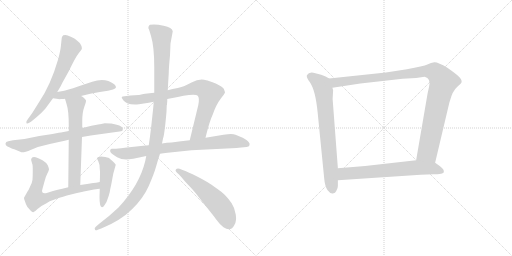
t = 0.00 s
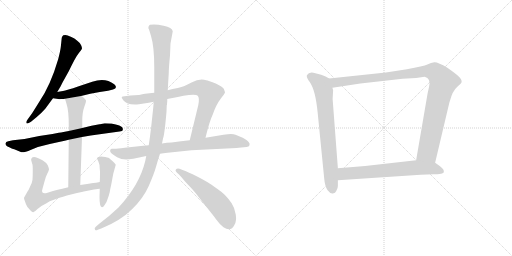
t = 2.19 s
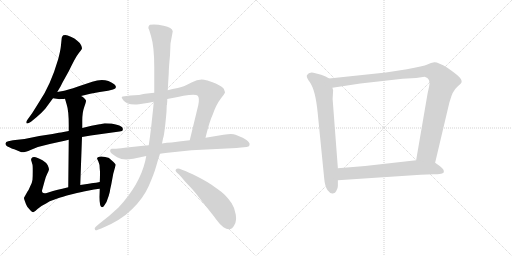
t = 4.37 s
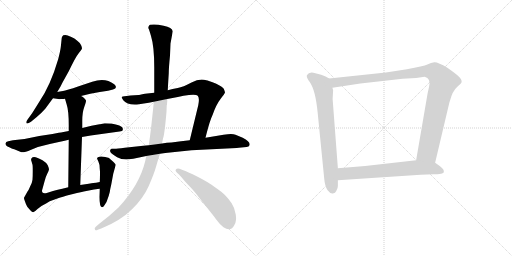
t = 6.56 s
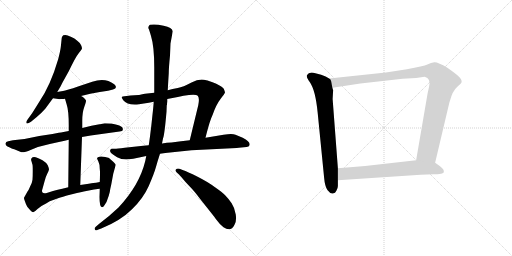
t = 8.74 s
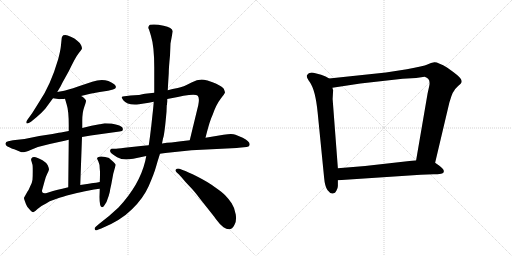
t = 10.93 s

The animated SVG that drew these frames (rendered in a browser with its animation timeline set to each time). Animation: 13 CSS @keyframes rules; one cycle of 10.93 s.

<svg version="1.1" viewBox="0 0 2048 1024" xmlns="http://www.w3.org/2000/svg">
  <g stroke="lightgray" stroke-dasharray="1,1" stroke-width="1" transform="scale(4, 4)">
    <line x1="0" y1="0" x2="256" y2="256"></line>
    <line x1="256" y1="0" x2="0" y2="256"></line>
    <line x1="128" y1="0" x2="128" y2="256"></line>
    <line x1="0" y1="128" x2="256" y2="128"></line>
    <line x1="256" y1="0" x2="512" y2="256"></line>
    <line x1="512" y1="0" x2="256" y2="256"></line>
    <line x1="384" y1="0" x2="384" y2="256"></line>
    <line x1="256" y1="128" x2="512" y2="128"></line>
  </g>
<g transform="scale(1, -1) translate(0, -850)">
   <style type="text/css">
    @keyframes keyframes0 {
      from {
       stroke: black;
       stroke-dashoffset: 646;
       stroke-width: 128;
       }
       68% {
       animation-timing-function: step-end;
       stroke: black;
       stroke-dashoffset: 0;
       stroke-width: 128;
       }
       to {
       stroke: black;
       stroke-width: 1024;
       }
       }
       #make-me-a-hanzi-animation-0 {
         animation: keyframes0 0.775716s both;
         animation-delay: 0.000000s;
         animation-timing-function: linear;
       }
    @keyframes keyframes1 {
      from {
       stroke: black;
       stroke-dashoffset: 496;
       stroke-width: 128;
       }
       62% {
       animation-timing-function: step-end;
       stroke: black;
       stroke-dashoffset: 0;
       stroke-width: 128;
       }
       to {
       stroke: black;
       stroke-width: 1024;
       }
       }
       #make-me-a-hanzi-animation-1 {
         animation: keyframes1 0.653646s both;
         animation-delay: 0.775716s;
         animation-timing-function: linear;
       }
    @keyframes keyframes2 {
      from {
       stroke: black;
       stroke-dashoffset: 712;
       stroke-width: 128;
       }
       70% {
       animation-timing-function: step-end;
       stroke: black;
       stroke-dashoffset: 0;
       stroke-width: 128;
       }
       to {
       stroke: black;
       stroke-width: 1024;
       }
       }
       #make-me-a-hanzi-animation-2 {
         animation: keyframes2 0.829427s both;
         animation-delay: 1.429362s;
         animation-timing-function: linear;
       }
    @keyframes keyframes3 {
      from {
       stroke: black;
       stroke-dashoffset: 626;
       stroke-width: 128;
       }
       67% {
       animation-timing-function: step-end;
       stroke: black;
       stroke-dashoffset: 0;
       stroke-width: 128;
       }
       to {
       stroke: black;
       stroke-width: 1024;
       }
       }
       #make-me-a-hanzi-animation-3 {
         animation: keyframes3 0.759440s both;
         animation-delay: 2.258789s;
         animation-timing-function: linear;
       }
    @keyframes keyframes4 {
      from {
       stroke: black;
       stroke-dashoffset: 689;
       stroke-width: 128;
       }
       69% {
       animation-timing-function: step-end;
       stroke: black;
       stroke-dashoffset: 0;
       stroke-width: 128;
       }
       to {
       stroke: black;
       stroke-width: 1024;
       }
       }
       #make-me-a-hanzi-animation-4 {
         animation: keyframes4 0.810710s both;
         animation-delay: 3.018229s;
         animation-timing-function: linear;
       }
    @keyframes keyframes5 {
      from {
       stroke: black;
       stroke-dashoffset: 458;
       stroke-width: 128;
       }
       60% {
       animation-timing-function: step-end;
       stroke: black;
       stroke-dashoffset: 0;
       stroke-width: 128;
       }
       to {
       stroke: black;
       stroke-width: 1024;
       }
       }
       #make-me-a-hanzi-animation-5 {
         animation: keyframes5 0.622721s both;
         animation-delay: 3.828939s;
         animation-timing-function: linear;
       }
    @keyframes keyframes6 {
      from {
       stroke: black;
       stroke-dashoffset: 813;
       stroke-width: 128;
       }
       73% {
       animation-timing-function: step-end;
       stroke: black;
       stroke-dashoffset: 0;
       stroke-width: 128;
       }
       to {
       stroke: black;
       stroke-width: 1024;
       }
       }
       #make-me-a-hanzi-animation-6 {
         animation: keyframes6 0.911621s both;
         animation-delay: 4.451660s;
         animation-timing-function: linear;
       }
    @keyframes keyframes7 {
      from {
       stroke: black;
       stroke-dashoffset: 801;
       stroke-width: 128;
       }
       72% {
       animation-timing-function: step-end;
       stroke: black;
       stroke-dashoffset: 0;
       stroke-width: 128;
       }
       to {
       stroke: black;
       stroke-width: 1024;
       }
       }
       #make-me-a-hanzi-animation-7 {
         animation: keyframes7 0.901855s both;
         animation-delay: 5.363281s;
         animation-timing-function: linear;
       }
    @keyframes keyframes8 {
      from {
       stroke: black;
       stroke-dashoffset: 1172;
       stroke-width: 128;
       }
       79% {
       animation-timing-function: step-end;
       stroke: black;
       stroke-dashoffset: 0;
       stroke-width: 128;
       }
       to {
       stroke: black;
       stroke-width: 1024;
       }
       }
       #make-me-a-hanzi-animation-8 {
         animation: keyframes8 1.203776s both;
         animation-delay: 6.265136s;
         animation-timing-function: linear;
       }
    @keyframes keyframes9 {
      from {
       stroke: black;
       stroke-dashoffset: 553;
       stroke-width: 128;
       }
       64% {
       animation-timing-function: step-end;
       stroke: black;
       stroke-dashoffset: 0;
       stroke-width: 128;
       }
       to {
       stroke: black;
       stroke-width: 1024;
       }
       }
       #make-me-a-hanzi-animation-9 {
         animation: keyframes9 0.700033s both;
         animation-delay: 7.468912s;
         animation-timing-function: linear;
       }
    @keyframes keyframes10 {
      from {
       stroke: black;
       stroke-dashoffset: 735;
       stroke-width: 128;
       }
       71% {
       animation-timing-function: step-end;
       stroke: black;
       stroke-dashoffset: 0;
       stroke-width: 128;
       }
       to {
       stroke: black;
       stroke-width: 1024;
       }
       }
       #make-me-a-hanzi-animation-10 {
         animation: keyframes10 0.848145s both;
         animation-delay: 8.168945s;
         animation-timing-function: linear;
       }
    @keyframes keyframes11 {
      from {
       stroke: black;
       stroke-dashoffset: 1062;
       stroke-width: 128;
       }
       78% {
       animation-timing-function: step-end;
       stroke: black;
       stroke-dashoffset: 0;
       stroke-width: 128;
       }
       to {
       stroke: black;
       stroke-width: 1024;
       }
       }
       #make-me-a-hanzi-animation-11 {
         animation: keyframes11 1.114258s both;
         animation-delay: 9.017090s;
         animation-timing-function: linear;
       }
    @keyframes keyframes12 {
      from {
       stroke: black;
       stroke-dashoffset: 674;
       stroke-width: 128;
       }
       69% {
       animation-timing-function: step-end;
       stroke: black;
       stroke-dashoffset: 0;
       stroke-width: 128;
       }
       to {
       stroke: black;
       stroke-width: 1024;
       }
       }
       #make-me-a-hanzi-animation-12 {
         animation: keyframes12 0.798503s both;
         animation-delay: 10.131348s;
         animation-timing-function: linear;
       }
</style>
<path d="M 229.0 482.0 L 239.0 499.0 Q 240.0 500.0 242.0 504.0 L 250.0 520.0 L 275.0 565.0 Q 302.0 622.0 314.0 636.5 Q 326.0 651.0 327.5 655.0 Q 329.0 659.0 324.5 669.0 Q 320.0 679.0 309.0 687.0 Q 298.0 697.0 285.5 702.0 Q 273.0 707.0 271.0 708.0 Q 263.0 712.0 253.0 709.0 Q 248.0 704.0 247.0 699.0 L 243.0 661.0 Q 241.0 645.0 233.0 614.0 Q 202.0 508.0 156.0 441.0 L 129.0 398.0 L 109.0 370.0 Q 103.0 362.0 106.0 357.5 Q 109.0 353.0 124.0 363.0 L 147.0 382.0 Q 168.0 400.0 181.0 415.0 L 212.0 457.0 L 229.0 482.0 Z" fill="lightgray"></path> 
<path d="M 324.0 466.0 L 361.0 475.0 L 399.0 482.0 L 432.0 487.0 L 452.0 492.0 Q 473.0 498.0 457.0 513.0 Q 421.0 541.0 369.0 523.0 L 315.0 505.0 Q 265.0 488.0 252.0 486.0 Q 239.0 484.0 229.0 482.0 C 200.0 476.0 182.0 461.0 212.0 457.0 L 233.0 454.0 Q 234.0 453.0 245.0 454.0 Q 256.0 454.0 260.0 455.0 L 324.0 466.0 Z" fill="lightgray"></path> 
<path d="M 328.0 302.0 L 363.0 308.0 L 478.0 324.0 Q 491.0 325.0 491.0 331.0 Q 493.0 339.0 486.0 343.0 Q 480.0 349.0 463.0 352.0 L 445.0 356.0 Q 440.0 357.0 419.0 357.0 L 400.0 353.0 L 398.0 353.0 L 366.0 347.0 L 329.0 338.0 L 275.0 326.0 L 254.0 322.0 Q 244.0 320.0 235.0 319.0 L 210.0 314.0 L 157.0 306.0 L 98.0 294.0 L 52.0 289.0 L 33.0 285.0 Q 23.0 283.0 22.0 276.0 Q 21.0 269.0 30.0 264.0 Q 50.0 254.0 57.0 253.0 Q 73.0 246.0 83.0 242.0 Q 93.0 238.0 124.5 251.5 Q 156.0 265.0 199.0 274.0 L 240.0 283.0 Q 260.0 288.0 275.0 291.0 L 328.0 302.0 Z" fill="lightgray"></path> 
<path d="M 321.0 110.0 L 328.0 302.0 L 329.0 338.0 L 329.0 367.0 Q 329.0 400.0 337.0 422.0 Q 345.0 444.0 344.0 448.0 Q 342.0 452.0 335.0 459.0 Q 327.0 465.0 324.0 466.0 C 299.0 482.0 252.0 484.0 260.0 455.0 L 267.0 431.0 Q 275.0 407.0 275.0 349.0 L 275.0 326.0 L 275.0 291.0 L 273.0 101.0 C 273.0 71.0 320.0 80.0 321.0 110.0 Z" fill="lightgray"></path> 
<path d="M 399.0 122.0 L 384.0 119.0 L 373.0 118.0 Q 368.0 117.0 355.0 115.0 L 321.0 110.0 L 273.0 101.0 L 249.0 95.0 Q 233.0 92.0 227.0 90.0 L 212.0 86.0 L 187.0 78.0 Q 174.0 75.0 170.0 80.0 Q 166.0 85.0 170.0 95.0 L 178.0 124.0 Q 182.0 142.0 189.0 155.0 Q 195.0 167.0 196.0 172.0 Q 196.0 177.0 191.0 189.0 Q 185.0 200.0 170.0 209.0 Q 155.0 218.0 143.0 221.0 Q 130.0 223.0 127.0 218.0 Q 123.0 213.0 125.0 208.0 L 130.0 191.0 Q 131.0 188.0 131.0 165.0 Q 131.0 141.0 130.0 131.0 Q 129.0 120.0 120.0 103.0 Q 114.0 88.0 110.0 84.0 L 96.0 59.0 Q 95.0 56.0 100.0 44.0 Q 104.0 31.0 109.0 23.0 Q 127.0 1.0 133.0 1.0 Q 138.0 2.0 150.0 14.0 Q 161.0 25.0 186.0 37.0 L 199.0 45.0 L 235.0 58.0 Q 243.0 61.0 288.0 73.0 Q 333.0 84.0 335.0 84.0 L 376.0 92.0 Q 380.0 93.0 399.0 95.0 C 429.0 98.0 428.0 128.0 399.0 122.0 Z" fill="lightgray"></path> 
<path d="M 400.0 163.0 Q 400.0 133.0 399.0 122.0 L 399.0 95.0 L 398.0 62.0 Q 398.0 21.0 408.0 21.0 Q 412.0 21.0 415.0 25.0 Q 418.0 29.0 426.0 42.0 L 435.0 67.0 Q 440.0 83.0 441.0 94.0 L 445.0 112.0 L 453.0 155.0 L 463.0 191.0 Q 462.0 193.0 454.0 202.0 Q 442.0 214.0 437.0 217.5 Q 432.0 221.0 412.5 223.5 Q 393.0 226.0 388.0 218.0 Q 388.0 215.0 393.5 204.0 Q 399.0 193.0 399.0 175.0 L 400.0 163.0 Z" fill="lightgray"></path> 
<path d="M 822.0 299.0 L 825.0 311.0 Q 839.0 367.0 851.0 392.0 Q 865.0 432.0 882.0 454.0 Q 899.0 476.0 900.0 480.0 Q 900.0 483.0 895.0 495.0 Q 890.0 503.0 865.0 515.0 Q 832.0 528.0 825.0 529.0 Q 799.0 538.0 766.0 520.0 Q 732.0 502.0 711.0 498.0 Q 690.0 494.0 671.0 489.0 L 617.0 479.0 L 580.0 475.0 Q 555.0 470.0 554.0 470.0 L 522.0 468.0 L 498.0 465.0 Q 489.0 464.0 487.0 462.0 Q 485.0 460.0 493.0 449.0 Q 509.0 428.0 556.0 433.0 L 582.0 437.0 Q 592.0 439.0 615.0 443.0 L 669.0 454.0 L 711.0 462.0 L 734.0 467.0 Q 783.0 475.0 791.0 467.0 Q 799.0 458.0 793.0 429.0 L 759.0 289.0 C 752.0 260.0 815.0 270.0 822.0 299.0 Z" fill="lightgray"></path> 
<path d="M 766.0 249.0 L 947.0 258.0 L 955.0 259.0 L 986.0 262.0 Q 996.0 263.0 998.0 269.0 Q 1003.0 282.0 971.0 299.0 L 942.0 311.0 Q 932.0 315.0 911.0 313.0 L 894.0 311.0 L 822.0 299.0 L 759.0 289.0 L 724.0 285.0 L 686.0 280.0 Q 668.0 280.0 648.0 276.0 L 595.0 269.0 L 573.0 267.0 L 499.0 259.0 Q 467.0 255.0 459.0 255.0 L 448.0 255.0 Q 443.0 255.0 441.0 250.0 Q 439.0 245.0 443.5 239.0 Q 448.0 233.0 468.5 221.5 Q 489.0 210.0 516.0 213.0 L 518.0 213.0 Q 522.0 215.0 533.0 215.0 L 585.0 226.0 L 640.0 235.0 L 661.0 238.0 L 766.0 249.0 Z" fill="lightgray"></path> 
<path d="M 671.0 489.0 L 673.0 525.0 L 675.0 557.0 Q 675.0 578.0 680.0 628.0 L 682.0 676.0 L 691.0 725.0 Q 689.0 740.0 654.5 747.5 Q 620.0 755.0 600.0 751.0 Q 596.0 749.0 594.0 743.5 Q 592.0 738.0 596.0 732.0 Q 600.0 720.0 604.0 706.0 Q 617.0 664.0 617.0 581.0 L 617.0 479.0 L 615.0 443.0 L 613.0 420.0 Q 613.0 419.0 605.0 345.0 L 602.0 321.0 Q 601.0 313.0 600.0 304.0 L 595.0 269.0 L 585.0 226.0 L 581.0 206.0 Q 558.0 110.0 474.0 20.0 Q 436.0 -16.0 397.0 -45.0 L 383.0 -57.0 Q 376.0 -63.0 380.0 -68.5 Q 384.0 -74.0 391.0 -69.0 L 405.0 -64.0 Q 482.0 -33.0 528.0 13.0 Q 574.0 59.0 595.0 106.5 Q 616.0 154.0 623.5 181.0 Q 631.0 208.0 640.0 235.0 L 648.0 276.0 L 652.0 296.0 Q 658.0 310.0 666.0 403.0 L 667.0 429.0 L 668.0 431.0 L 668.0 434.0 L 669.0 444.0 L 669.0 454.0 L 671.0 489.0 Z" fill="lightgray"></path> 
<path d="M 716.0 152.0 Q 716.0 151.0 726.0 141.0 Q 742.0 121.0 759.0 104.0 Q 776.0 87.0 800.0 55.0 L 857.0 -17.0 Q 865.0 -29.0 869.0 -33.0 Q 880.0 -49.0 894.0 -59.0 Q 924.0 -79.0 938.0 -49.0 Q 947.0 -34.0 943.0 -7.5 Q 939.0 19.0 926.5 37.5 Q 914.0 56.0 901.5 68.5 Q 889.0 81.0 860.0 101.0 Q 834.0 121.0 790.5 143.0 Q 747.0 165.0 733.0 169.0 L 718.0 175.0 Q 708.0 177.0 703.5 172.5 Q 699.0 168.0 707.0 160.0 L 716.0 152.0 Z" fill="lightgray"></path> 
<path d="M 1316.5 536.0 L 1302.5 544.0 L 1284.5 551.0 L 1261.5 557.0 Q 1236.5 565.0 1227.5 549.0 Q 1224.5 541.0 1239.5 521.0 Q 1261.5 490.0 1270.5 401.0 L 1296.5 139.0 Q 1299.5 103.0 1310.5 89.0 Q 1321.5 74.0 1331.5 76.0 Q 1341.5 77.0 1345.5 87.0 Q 1351.5 97.0 1351.5 106.0 L 1351.5 129.0 L 1351.5 177.0 L 1330.5 454.0 L 1332.5 489.0 L 1329.5 499.0 C 1324.5 529.0 1324.5 532.0 1316.5 536.0 Z" fill="lightgray"></path> 
<path d="M 1740.5 199.0 L 1797.5 440.0 L 1805.5 465.0 Q 1811.5 482.0 1816.5 487.0 Q 1820.5 495.0 1832.5 506.0 Q 1845.5 517.0 1846.5 522.0 Q 1847.5 527.0 1843.5 534.0 Q 1839.5 544.0 1789.5 579.0 Q 1751.5 602.0 1737.5 601.0 Q 1724.5 599.0 1709.5 592.0 Q 1694.5 585.0 1627.5 573.0 L 1543.5 560.0 L 1316.5 536.0 C 1286.5 533.0 1299.5 494.0 1329.5 499.0 L 1441.5 516.0 L 1610.5 535.0 L 1664.5 538.0 L 1698.5 543.0 Q 1724.5 536.0 1716.5 504.0 L 1710.5 477.0 L 1664.5 209.0 C 1659.5 179.0 1733.5 170.0 1740.5 199.0 Z" fill="lightgray"></path> 
<path d="M 1682.5 151.0 L 1734.5 153.0 Q 1750.5 153.0 1764.5 155.0 Q 1778.5 157.0 1774.5 169.0 Q 1773.5 175.0 1757.5 187.0 L 1740.5 199.0 L 1664.5 209.0 L 1460.5 186.0 L 1351.5 177.0 C 1321.5 175.0 1321.5 127.0 1351.5 129.0 L 1682.5 151.0 Z" fill="lightgray"></path> 
      <clipPath id="make-me-a-hanzi-clip-0">
      <path d="M 229.0 482.0 L 239.0 499.0 Q 240.0 500.0 242.0 504.0 L 250.0 520.0 L 275.0 565.0 Q 302.0 622.0 314.0 636.5 Q 326.0 651.0 327.5 655.0 Q 329.0 659.0 324.5 669.0 Q 320.0 679.0 309.0 687.0 Q 298.0 697.0 285.5 702.0 Q 273.0 707.0 271.0 708.0 Q 263.0 712.0 253.0 709.0 Q 248.0 704.0 247.0 699.0 L 243.0 661.0 Q 241.0 645.0 233.0 614.0 Q 202.0 508.0 156.0 441.0 L 129.0 398.0 L 109.0 370.0 Q 103.0 362.0 106.0 357.5 Q 109.0 353.0 124.0 363.0 L 147.0 382.0 Q 168.0 400.0 181.0 415.0 L 212.0 457.0 L 229.0 482.0 Z" fill="lightgray"></path>
      </clipPath>
      <path clip-path="url(#make-me-a-hanzi-clip-0)" d="M 259.0 698.0 L 281.0 656.0 L 249.0 572.0 L 179.0 441.0 L 135.0 385.0 L 110.0 363.0 " fill="none" id="make-me-a-hanzi-animation-0" stroke-dasharray="518 1036" stroke-linecap="round"></path>

      <clipPath id="make-me-a-hanzi-clip-1">
      <path d="M 324.0 466.0 L 361.0 475.0 L 399.0 482.0 L 432.0 487.0 L 452.0 492.0 Q 473.0 498.0 457.0 513.0 Q 421.0 541.0 369.0 523.0 L 315.0 505.0 Q 265.0 488.0 252.0 486.0 Q 239.0 484.0 229.0 482.0 C 200.0 476.0 182.0 461.0 212.0 457.0 L 233.0 454.0 Q 234.0 453.0 245.0 454.0 Q 256.0 454.0 260.0 455.0 L 324.0 466.0 Z" fill="lightgray"></path>
      </clipPath>
      <path clip-path="url(#make-me-a-hanzi-clip-1)" d="M 218.0 462.0 L 384.0 504.0 L 453.0 503.0 " fill="none" id="make-me-a-hanzi-animation-1" stroke-dasharray="368 736" stroke-linecap="round"></path>

      <clipPath id="make-me-a-hanzi-clip-2">
      <path d="M 328.0 302.0 L 363.0 308.0 L 478.0 324.0 Q 491.0 325.0 491.0 331.0 Q 493.0 339.0 486.0 343.0 Q 480.0 349.0 463.0 352.0 L 445.0 356.0 Q 440.0 357.0 419.0 357.0 L 400.0 353.0 L 398.0 353.0 L 366.0 347.0 L 329.0 338.0 L 275.0 326.0 L 254.0 322.0 Q 244.0 320.0 235.0 319.0 L 210.0 314.0 L 157.0 306.0 L 98.0 294.0 L 52.0 289.0 L 33.0 285.0 Q 23.0 283.0 22.0 276.0 Q 21.0 269.0 30.0 264.0 Q 50.0 254.0 57.0 253.0 Q 73.0 246.0 83.0 242.0 Q 93.0 238.0 124.5 251.5 Q 156.0 265.0 199.0 274.0 L 240.0 283.0 Q 260.0 288.0 275.0 291.0 L 328.0 302.0 Z" fill="lightgray"></path>
      </clipPath>
      <path clip-path="url(#make-me-a-hanzi-clip-2)" d="M 33.0 274.0 L 87.0 267.0 L 364.0 328.0 L 425.0 337.0 L 481.0 334.0 " fill="none" id="make-me-a-hanzi-animation-2" stroke-dasharray="584 1168" stroke-linecap="round"></path>

      <clipPath id="make-me-a-hanzi-clip-3">
      <path d="M 321.0 110.0 L 328.0 302.0 L 329.0 338.0 L 329.0 367.0 Q 329.0 400.0 337.0 422.0 Q 345.0 444.0 344.0 448.0 Q 342.0 452.0 335.0 459.0 Q 327.0 465.0 324.0 466.0 C 299.0 482.0 252.0 484.0 260.0 455.0 L 267.0 431.0 Q 275.0 407.0 275.0 349.0 L 275.0 326.0 L 275.0 291.0 L 273.0 101.0 C 273.0 71.0 320.0 80.0 321.0 110.0 Z" fill="lightgray"></path>
      </clipPath>
      <path clip-path="url(#make-me-a-hanzi-clip-3)" d="M 267.0 451.0 L 303.0 428.0 L 298.0 130.0 L 278.0 109.0 " fill="none" id="make-me-a-hanzi-animation-3" stroke-dasharray="498 996" stroke-linecap="round"></path>

      <clipPath id="make-me-a-hanzi-clip-4">
      <path d="M 399.0 122.0 L 384.0 119.0 L 373.0 118.0 Q 368.0 117.0 355.0 115.0 L 321.0 110.0 L 273.0 101.0 L 249.0 95.0 Q 233.0 92.0 227.0 90.0 L 212.0 86.0 L 187.0 78.0 Q 174.0 75.0 170.0 80.0 Q 166.0 85.0 170.0 95.0 L 178.0 124.0 Q 182.0 142.0 189.0 155.0 Q 195.0 167.0 196.0 172.0 Q 196.0 177.0 191.0 189.0 Q 185.0 200.0 170.0 209.0 Q 155.0 218.0 143.0 221.0 Q 130.0 223.0 127.0 218.0 Q 123.0 213.0 125.0 208.0 L 130.0 191.0 Q 131.0 188.0 131.0 165.0 Q 131.0 141.0 130.0 131.0 Q 129.0 120.0 120.0 103.0 Q 114.0 88.0 110.0 84.0 L 96.0 59.0 Q 95.0 56.0 100.0 44.0 Q 104.0 31.0 109.0 23.0 Q 127.0 1.0 133.0 1.0 Q 138.0 2.0 150.0 14.0 Q 161.0 25.0 186.0 37.0 L 199.0 45.0 L 235.0 58.0 Q 243.0 61.0 288.0 73.0 Q 333.0 84.0 335.0 84.0 L 376.0 92.0 Q 380.0 93.0 399.0 95.0 C 429.0 98.0 428.0 128.0 399.0 122.0 Z" fill="lightgray"></path>
      </clipPath>
      <path clip-path="url(#make-me-a-hanzi-clip-4)" d="M 134.0 212.0 L 162.0 176.0 L 139.0 55.0 L 182.0 57.0 L 306.0 93.0 L 386.0 106.0 L 393.0 115.0 " fill="none" id="make-me-a-hanzi-animation-4" stroke-dasharray="561 1122" stroke-linecap="round"></path>

      <clipPath id="make-me-a-hanzi-clip-5">
      <path d="M 400.0 163.0 Q 400.0 133.0 399.0 122.0 L 399.0 95.0 L 398.0 62.0 Q 398.0 21.0 408.0 21.0 Q 412.0 21.0 415.0 25.0 Q 418.0 29.0 426.0 42.0 L 435.0 67.0 Q 440.0 83.0 441.0 94.0 L 445.0 112.0 L 453.0 155.0 L 463.0 191.0 Q 462.0 193.0 454.0 202.0 Q 442.0 214.0 437.0 217.5 Q 432.0 221.0 412.5 223.5 Q 393.0 226.0 388.0 218.0 Q 388.0 215.0 393.5 204.0 Q 399.0 193.0 399.0 175.0 L 400.0 163.0 Z" fill="lightgray"></path>
      </clipPath>
      <path clip-path="url(#make-me-a-hanzi-clip-5)" d="M 397.0 213.0 L 424.0 195.0 L 429.0 181.0 L 409.0 28.0 " fill="none" id="make-me-a-hanzi-animation-5" stroke-dasharray="330 660" stroke-linecap="round"></path>

      <clipPath id="make-me-a-hanzi-clip-6">
      <path d="M 822.0 299.0 L 825.0 311.0 Q 839.0 367.0 851.0 392.0 Q 865.0 432.0 882.0 454.0 Q 899.0 476.0 900.0 480.0 Q 900.0 483.0 895.0 495.0 Q 890.0 503.0 865.0 515.0 Q 832.0 528.0 825.0 529.0 Q 799.0 538.0 766.0 520.0 Q 732.0 502.0 711.0 498.0 Q 690.0 494.0 671.0 489.0 L 617.0 479.0 L 580.0 475.0 Q 555.0 470.0 554.0 470.0 L 522.0 468.0 L 498.0 465.0 Q 489.0 464.0 487.0 462.0 Q 485.0 460.0 493.0 449.0 Q 509.0 428.0 556.0 433.0 L 582.0 437.0 Q 592.0 439.0 615.0 443.0 L 669.0 454.0 L 711.0 462.0 L 734.0 467.0 Q 783.0 475.0 791.0 467.0 Q 799.0 458.0 793.0 429.0 L 759.0 289.0 C 752.0 260.0 815.0 270.0 822.0 299.0 Z" fill="lightgray"></path>
      </clipPath>
      <path clip-path="url(#make-me-a-hanzi-clip-6)" d="M 494.0 457.0 L 546.0 450.0 L 673.0 471.0 L 785.0 499.0 L 819.0 492.0 L 839.0 475.0 L 833.0 444.0 L 799.0 326.0 L 766.0 295.0 " fill="none" id="make-me-a-hanzi-animation-6" stroke-dasharray="685 1370" stroke-linecap="round"></path>

      <clipPath id="make-me-a-hanzi-clip-7">
      <path d="M 766.0 249.0 L 947.0 258.0 L 955.0 259.0 L 986.0 262.0 Q 996.0 263.0 998.0 269.0 Q 1003.0 282.0 971.0 299.0 L 942.0 311.0 Q 932.0 315.0 911.0 313.0 L 894.0 311.0 L 822.0 299.0 L 759.0 289.0 L 724.0 285.0 L 686.0 280.0 Q 668.0 280.0 648.0 276.0 L 595.0 269.0 L 573.0 267.0 L 499.0 259.0 Q 467.0 255.0 459.0 255.0 L 448.0 255.0 Q 443.0 255.0 441.0 250.0 Q 439.0 245.0 443.5 239.0 Q 448.0 233.0 468.5 221.5 Q 489.0 210.0 516.0 213.0 L 518.0 213.0 Q 522.0 215.0 533.0 215.0 L 585.0 226.0 L 640.0 235.0 L 661.0 238.0 L 766.0 249.0 Z" fill="lightgray"></path>
      </clipPath>
      <path clip-path="url(#make-me-a-hanzi-clip-7)" d="M 449.0 246.0 L 468.0 238.0 L 522.0 237.0 L 658.0 258.0 L 901.0 284.0 L 971.0 280.0 L 988.0 273.0 " fill="none" id="make-me-a-hanzi-animation-7" stroke-dasharray="673 1346" stroke-linecap="round"></path>

      <clipPath id="make-me-a-hanzi-clip-8">
      <path d="M 671.0 489.0 L 673.0 525.0 L 675.0 557.0 Q 675.0 578.0 680.0 628.0 L 682.0 676.0 L 691.0 725.0 Q 689.0 740.0 654.5 747.5 Q 620.0 755.0 600.0 751.0 Q 596.0 749.0 594.0 743.5 Q 592.0 738.0 596.0 732.0 Q 600.0 720.0 604.0 706.0 Q 617.0 664.0 617.0 581.0 L 617.0 479.0 L 615.0 443.0 L 613.0 420.0 Q 613.0 419.0 605.0 345.0 L 602.0 321.0 Q 601.0 313.0 600.0 304.0 L 595.0 269.0 L 585.0 226.0 L 581.0 206.0 Q 558.0 110.0 474.0 20.0 Q 436.0 -16.0 397.0 -45.0 L 383.0 -57.0 Q 376.0 -63.0 380.0 -68.5 Q 384.0 -74.0 391.0 -69.0 L 405.0 -64.0 Q 482.0 -33.0 528.0 13.0 Q 574.0 59.0 595.0 106.5 Q 616.0 154.0 623.5 181.0 Q 631.0 208.0 640.0 235.0 L 648.0 276.0 L 652.0 296.0 Q 658.0 310.0 666.0 403.0 L 667.0 429.0 L 668.0 431.0 L 668.0 434.0 L 669.0 444.0 L 669.0 454.0 L 671.0 489.0 Z" fill="lightgray"></path>
      </clipPath>
      <path clip-path="url(#make-me-a-hanzi-clip-8)" d="M 606.0 740.0 L 646.0 707.0 L 648.0 603.0 L 639.0 393.0 L 606.0 206.0 L 578.0 125.0 L 527.0 45.0 L 470.0 -10.0 L 386.0 -64.0 " fill="none" id="make-me-a-hanzi-animation-8" stroke-dasharray="1044 2088" stroke-linecap="round"></path>

      <clipPath id="make-me-a-hanzi-clip-9">
      <path d="M 716.0 152.0 Q 716.0 151.0 726.0 141.0 Q 742.0 121.0 759.0 104.0 Q 776.0 87.0 800.0 55.0 L 857.0 -17.0 Q 865.0 -29.0 869.0 -33.0 Q 880.0 -49.0 894.0 -59.0 Q 924.0 -79.0 938.0 -49.0 Q 947.0 -34.0 943.0 -7.5 Q 939.0 19.0 926.5 37.5 Q 914.0 56.0 901.5 68.5 Q 889.0 81.0 860.0 101.0 Q 834.0 121.0 790.5 143.0 Q 747.0 165.0 733.0 169.0 L 718.0 175.0 Q 708.0 177.0 703.5 172.5 Q 699.0 168.0 707.0 160.0 L 716.0 152.0 Z" fill="lightgray"></path>
      </clipPath>
      <path clip-path="url(#make-me-a-hanzi-clip-9)" d="M 712.0 168.0 L 797.0 107.0 L 868.0 40.0 L 892.0 10.0 L 914.0 -42.0 " fill="none" id="make-me-a-hanzi-animation-9" stroke-dasharray="425 850" stroke-linecap="round"></path>

      <clipPath id="make-me-a-hanzi-clip-10">
      <path d="M 1316.5 536.0 L 1302.5 544.0 L 1284.5 551.0 L 1261.5 557.0 Q 1236.5 565.0 1227.5 549.0 Q 1224.5 541.0 1239.5 521.0 Q 1261.5 490.0 1270.5 401.0 L 1296.5 139.0 Q 1299.5 103.0 1310.5 89.0 Q 1321.5 74.0 1331.5 76.0 Q 1341.5 77.0 1345.5 87.0 Q 1351.5 97.0 1351.5 106.0 L 1351.5 129.0 L 1351.5 177.0 L 1330.5 454.0 L 1332.5 489.0 L 1329.5 499.0 C 1324.5 529.0 1324.5 532.0 1316.5 536.0 Z" fill="lightgray"></path>
      </clipPath>
      <path clip-path="url(#make-me-a-hanzi-clip-10)" d="M 1239.5 545.0 L 1285.5 511.0 L 1294.5 484.0 L 1330.5 92.0 " fill="none" id="make-me-a-hanzi-animation-10" stroke-dasharray="607 1214" stroke-linecap="round"></path>

      <clipPath id="make-me-a-hanzi-clip-11">
      <path d="M 1740.5 199.0 L 1797.5 440.0 L 1805.5 465.0 Q 1811.5 482.0 1816.5 487.0 Q 1820.5 495.0 1832.5 506.0 Q 1845.5 517.0 1846.5 522.0 Q 1847.5 527.0 1843.5 534.0 Q 1839.5 544.0 1789.5 579.0 Q 1751.5 602.0 1737.5 601.0 Q 1724.5 599.0 1709.5 592.0 Q 1694.5 585.0 1627.5 573.0 L 1543.5 560.0 L 1316.5 536.0 C 1286.5 533.0 1299.5 494.0 1329.5 499.0 L 1441.5 516.0 L 1610.5 535.0 L 1664.5 538.0 L 1698.5 543.0 Q 1724.5 536.0 1716.5 504.0 L 1710.5 477.0 L 1664.5 209.0 C 1659.5 179.0 1733.5 170.0 1740.5 199.0 Z" fill="lightgray"></path>
      </clipPath>
      <path clip-path="url(#make-me-a-hanzi-clip-11)" d="M 1324.5 532.0 L 1347.5 520.0 L 1692.5 565.0 L 1728.5 565.0 L 1747.5 556.0 L 1773.5 522.0 L 1754.5 460.0 L 1710.5 243.0 L 1673.5 216.0 " fill="none" id="make-me-a-hanzi-animation-11" stroke-dasharray="934 1868" stroke-linecap="round"></path>

      <clipPath id="make-me-a-hanzi-clip-12">
      <path d="M 1682.5 151.0 L 1734.5 153.0 Q 1750.5 153.0 1764.5 155.0 Q 1778.5 157.0 1774.5 169.0 Q 1773.5 175.0 1757.5 187.0 L 1740.5 199.0 L 1664.5 209.0 L 1460.5 186.0 L 1351.5 177.0 C 1321.5 175.0 1321.5 127.0 1351.5 129.0 L 1682.5 151.0 Z" fill="lightgray"></path>
      </clipPath>
      <path clip-path="url(#make-me-a-hanzi-clip-12)" d="M 1359.5 135.0 L 1376.5 155.0 L 1668.5 180.0 L 1731.5 177.0 L 1765.5 165.0 " fill="none" id="make-me-a-hanzi-animation-12" stroke-dasharray="546 1092" stroke-linecap="round"></path>

</g>
</svg>
